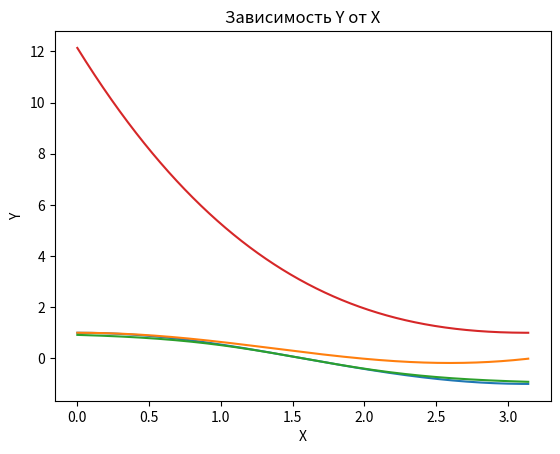

The matplotlib source for this figure:
import numpy as np
import math
import matplotlib.pyplot as plt
pi = math.pi
# print(pi)

f = np.linspace(0, pi, 1000)
y = np.cos(f)
y1 = np.cos(f) + 0.1*f**2
y2 = -np.tanh(f-(pi/2))

y3 = -0.2*(f - pi)**3 + 0.5*(f - pi)**2 + 1
plt.plot(f, y)
plt.plot(f, y1)
plt.plot(f, y2)
plt.plot(f, y3)

plt.title("Зависимость Y от X")
plt.xlabel("X")
plt.ylabel("Y")
plt.show()

ggg = 0
hhh = 0.01
saratov = 0
saratov2 = 0
saratov3 = 0
saratov52 = 0

jjj = 0
while jjj < pi:
    dlina1 = (((jjj + 0.01) - jjj)**2 + (np.cos(jjj) - np.cos(jjj + 0.01))**2) ** 0.5
    dlina2 = (((jjj + 0.01) - jjj)**2 + abs(((np.cos(jjj) + 0.1*(jjj**2)) - (np.cos(jjj+0.01) + 0.1*(jjj+0.01)**2)))**2) ** 0.5
    dlina3 = (((jjj + 0.01) - jjj)**2 + (-0.2*(jjj - pi)**3 + 0.5*(jjj - pi)**2 + 1 - (-0.2*((jjj+0.01) - pi)**3 + 0.5*((jjj+0.01) - pi)**2 + 1))**2)**0.5
    dlina52 = (((jjj + 0.01) - jjj)**2 + (-np.tanh(jjj-(pi/2)) - -np.tanh((jjj+0.01)-(pi/2)))**2)**0.5
    saratov = saratov + dlina1
    saratov2 = saratov2 + dlina2
    saratov3 = saratov3 + dlina3
    saratov52 = saratov52 + dlina52
    jjj += 0.01

# for i in f:
#     dlina1 = (((i+1)- i) + (np.cos(i)- np.cos(i+1)))**0.5
#     dlina2 = (((i + 1) - i) + ((np.cos(i) + 0.1*i**2) - (np.cos(i+1) + 0.1*(i + 1)**2))) ** 0.5
#     saratov = saratov + dlina1
#     saratov2 = saratov2 + dlina2
print(saratov, saratov2, saratov3, saratov52)
